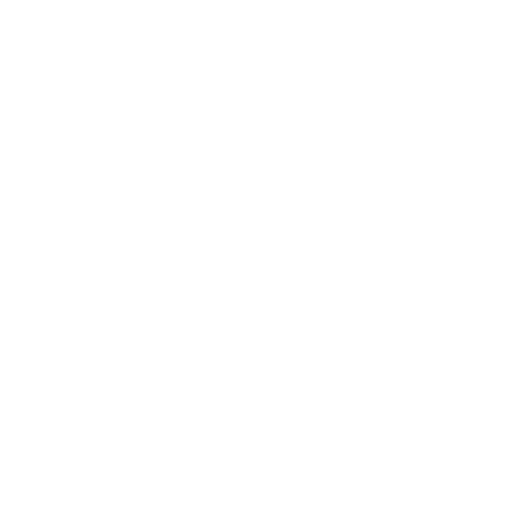
t = 0.00 s
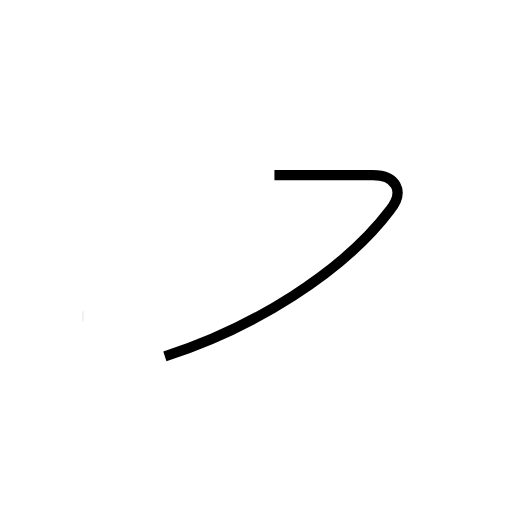
t = 1.24 s
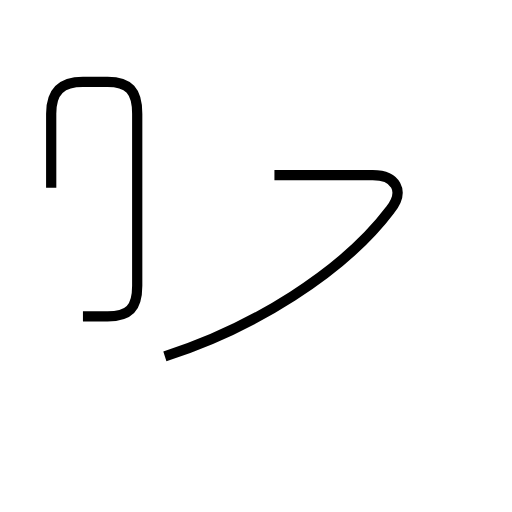
t = 2.55 s
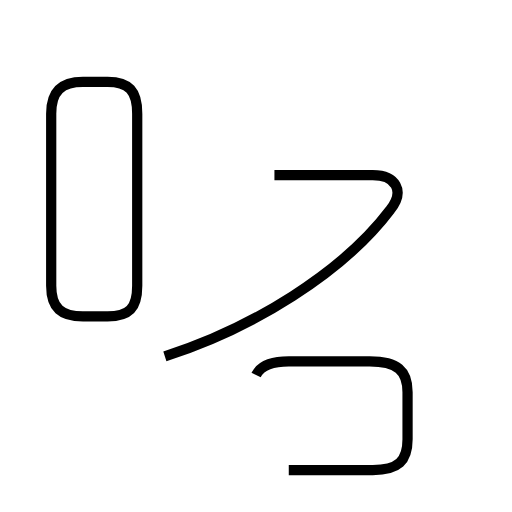
t = 4.05 s
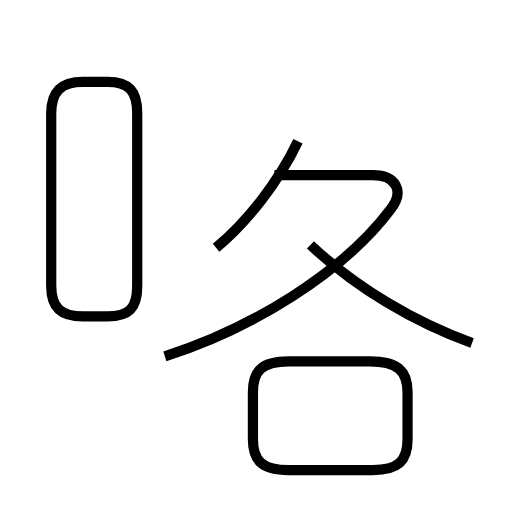
t = 5.35 s
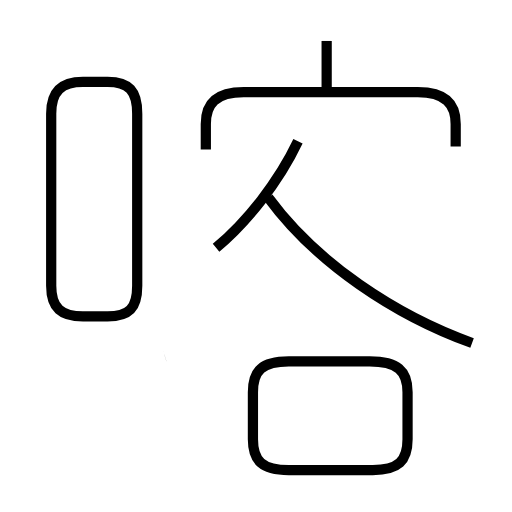
t = 6.67 s

The animated SVG that drew these frames (rendered in a browser with its animation timeline set to each time). Animation: 7 SMIL elements (animate=7); one cycle of 6.67 s.

<?xml version='1.0' encoding='utf-8'?>
<svg viewBox="0.0 -6.0 50.0 50.0" version="1.1" xmlns="http://www.w3.org/2000/svg"><rect x="-1000" y="-1000" width="2000" height="2000" stroke="white" fill="white" /><g style="fill:none;stroke:#000000;stroke-width:1"><path d="M 16.1 -9.2 C 24.6 -11.9 33.5 -17.4 38.1 -23.5 C 39.6 -25.4 38.6 -26.9 36.4 -26.9 L 26.8 -26.9 " transform="translate(0.0 38.0)" stroke-dasharray="41.38885000100438" stroke-dashoffset="41.38885000100438"><animate attributeName="stroke-dashoffset" from="41.38885000100438" to="0" dur="1.2416655000301313s" begin="0s; anim_end.end" fill="freeze" id="anim0" /></path><path d="M 8.1 -13.1 L 10.5 -13.1 C 12.6 -13.1 13.4 -13.9 13.4 -16.1 L 13.4 -32.9 C 13.4 -35.1 12.6 -36.0 10.5 -36.0 L 8.1 -36.0 C 6.0 -36.0 5.0 -35.1 5.0 -32.9 L 5.0 -16.1 C 5.0 -13.9 6.0 -13.1 8.1 -13.1 Z " transform="translate(0.0 38.0)" stroke-dasharray="58.30363282691525" stroke-dashoffset="58.30363282691525"><animate attributeName="stroke-dashoffset" from="58.30363282691525" to="0" dur="1.7491089848074575s" begin="anim0.end" fill="freeze" id="anim1" /></path><path d="M 28.2 1.9 L 36.4 1.9 C 38.9 1.9 39.8 1.0 39.8 -1.1 L 39.8 -5.7 C 39.8 -7.8 38.8 -8.7 36.1 -8.7 L 28.2 -8.7 C 25.6 -8.7 24.7 -7.8 24.7 -5.7 L 24.7 -1.1 C 24.7 1.0 25.6 1.9 28.2 1.9 Z " transform="translate(0.0 38.0)" stroke-dasharray="46.84159501266952" stroke-dashoffset="46.84159501266952"><animate attributeName="stroke-dashoffset" from="46.84159501266952" to="0" dur="1.4052478503800856s" begin="anim1.end" fill="freeze" id="anim2" /></path><path d="M 21.1 -19.8 C 24.1 -22.3 27.2 -26.2 29.1 -30.2 " transform="translate(0.0 38.0)" stroke-dasharray="13.214342417038596" stroke-dashoffset="13.214342417038596"><animate attributeName="stroke-dashoffset" from="13.214342417038596" to="0" dur="0.39643027251115787s" begin="anim2.end" fill="freeze" id="anim3" /></path><path d="M 46.1 -10.5 C 38.6 -13.2 30.9 -18.3 26.2 -24.7 " transform="translate(0.0 38.0)" stroke-dasharray="24.782803545053895" stroke-dashoffset="24.782803545053895"><animate attributeName="stroke-dashoffset" from="24.782803545053895" to="0" dur="0.7434841063516168s" begin="anim3.end" fill="freeze" id="anim4" /></path><path d="M 44.5 -29.7 L 44.5 -31.9 C 44.5 -33.8 43.5 -35.0 40.8 -35.0 L 23.8 -35.0 C 21.0 -35.0 20.1 -33.8 20.1 -31.9 L 20.1 -29.4 " transform="translate(0.0 38.0)" stroke-dasharray="32.797327114568745" stroke-dashoffset="32.797327114568745"><animate attributeName="stroke-dashoffset" from="32.797327114568745" to="0" dur="0.9839198134370624s" begin="anim4.end" fill="freeze" id="anim5" /></path><path d="M 31.9 -34.9 L 31.9 -40.0" transform="translate(0.0 38.0)" stroke-dasharray="5.100000000000001" stroke-dashoffset="5.100000000000001"><animate attributeName="stroke-dashoffset" from="5.100000000000001" to="0" dur="0.15300000000000002s" begin="anim5.end" fill="freeze" id="anim_end" /></path></g></svg>
